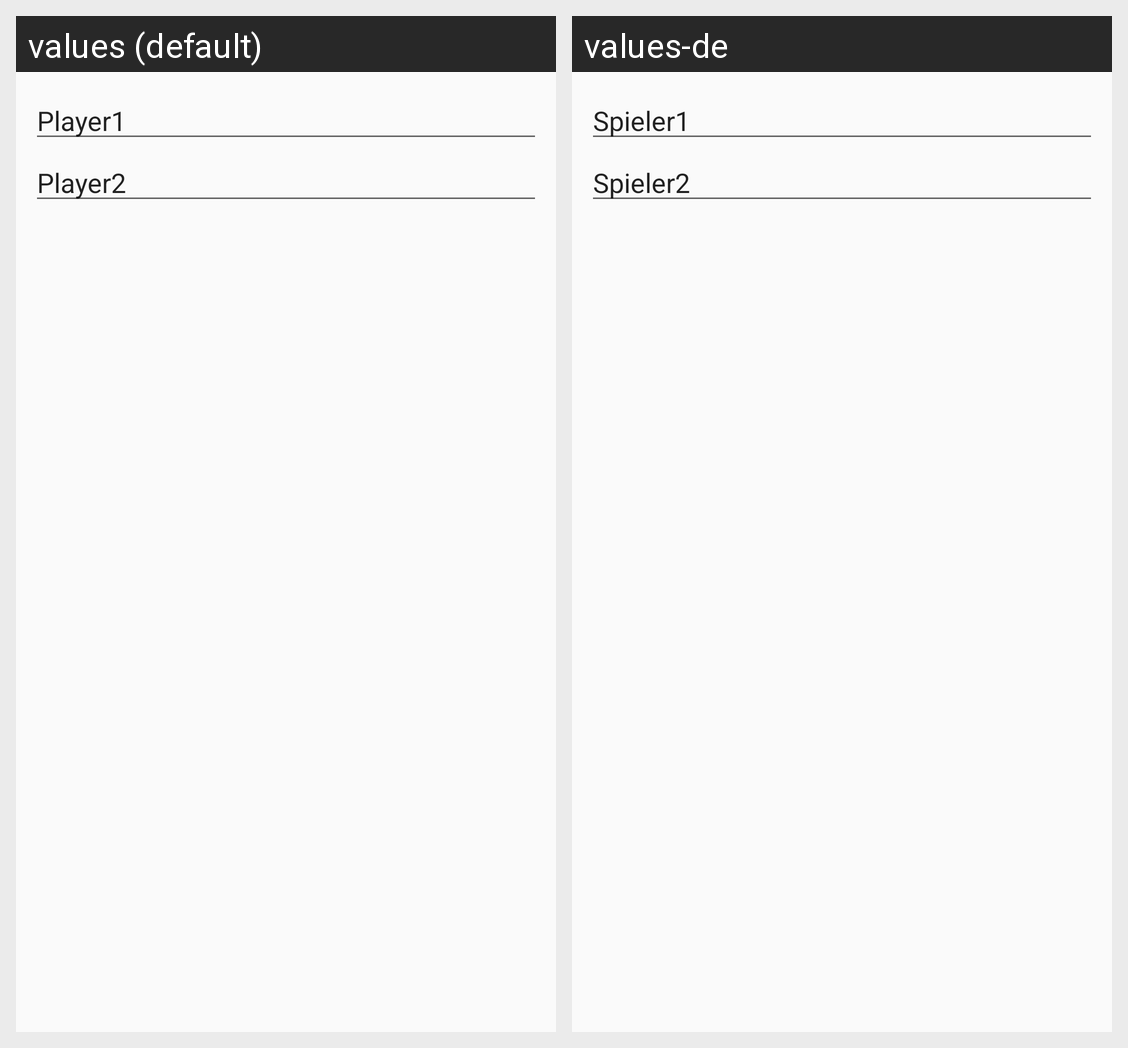

Strings drawn on this Android screen and how each of the app's shown locales translates them:
Android screen res/layout/fragment_gamemode_hotseat.xml rendered under 2 locales, left to right: values (default), values-de. Device: Nexus 5 (rendered at 1080×1920; each locale shown at half size, 540×960, under a caption strip naming it); theme AppTheme.
Strings drawn on this screen, with the default value and each locale's value (text and hints the layout hard-codes, and strings that could not be matched under every locale, appear in the picture but are not listed):

playername1
  values: Player1
  values-de: Spieler1

playername2
  values: Player2
  values-de: Spieler2
